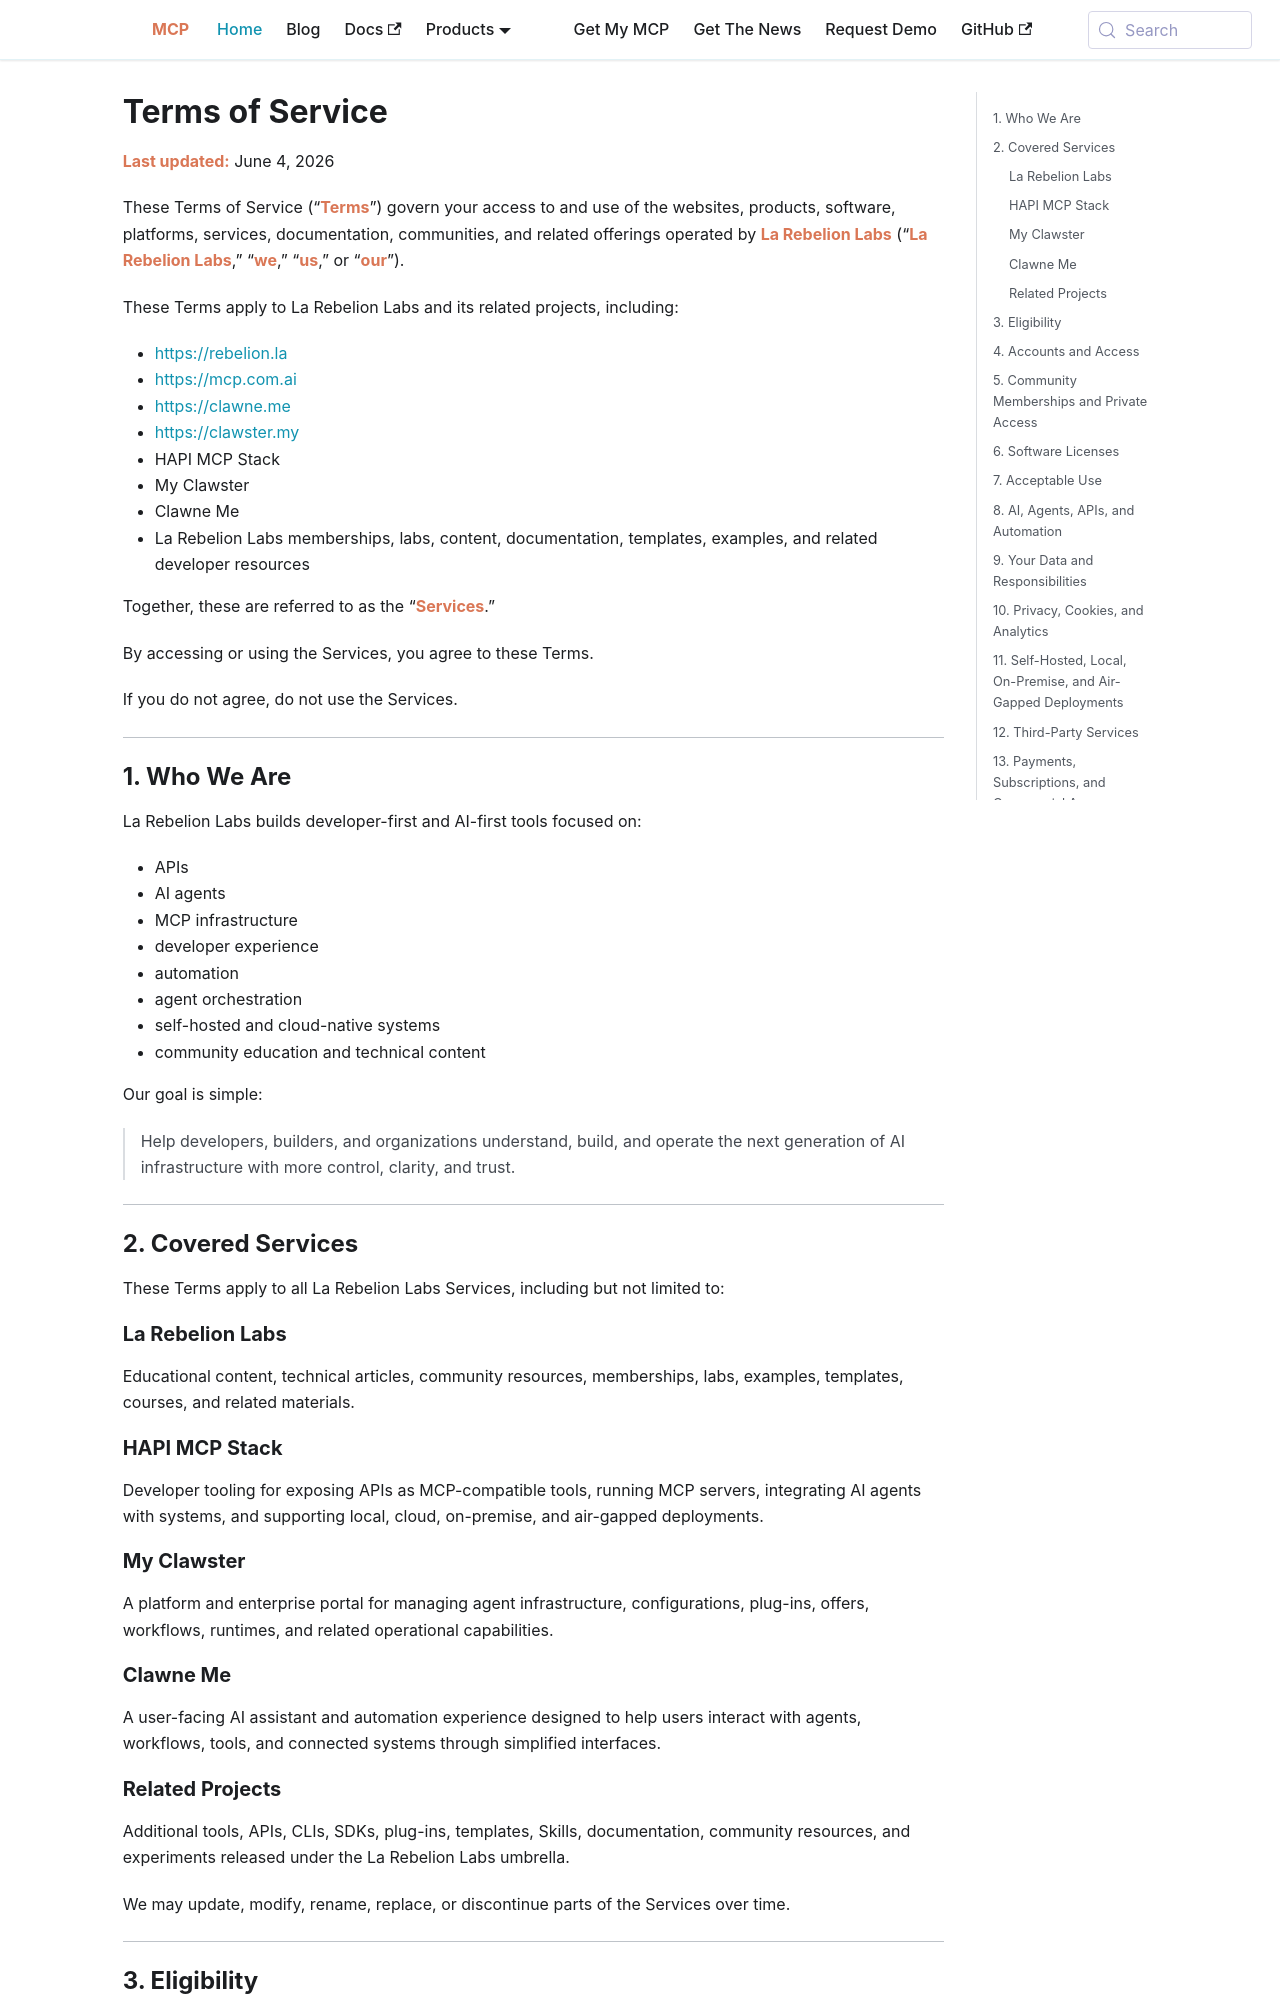

repository: la-rebelion/mcp-website · page: terms.html · generator: docusaurus

---
title: Terms of Service
description: Terms of Service for La Rebelion Labs, including rebelion.la, mcp.com.ai, clawne.me, and clawster.my.
slug: /terms
---

# Terms of Service

**Last updated:** June 4, 2026

These Terms of Service (“**Terms**”) govern your access to and use of the websites, products, software, platforms, services, documentation, communities, and related offerings operated by **La Rebelion Labs** (“**La Rebelion Labs**,” “**we**,” “**us**,” or “**our**”).

These Terms apply to La Rebelion Labs and its related projects, including:

- [https://rebelion.la](https://rebelion.la)
- [https://mcp.com.ai](https://mcp.com.ai)
- [https://clawne.me](https://clawne.me)
- [https://clawster.my](https://clawster.my)
- HAPI MCP Stack
- My Clawster
- Clawne Me
- La Rebelion Labs memberships, labs, content, documentation, templates, examples, and related developer resources

Together, these are referred to as the “**Services**.”

By accessing or using the Services, you agree to these Terms.

If you do not agree, do not use the Services.

<!-- truncate -->

---

## 1. Who We Are

La Rebelion Labs builds developer-first and AI-first tools focused on:

- APIs
- AI agents
- MCP infrastructure
- developer experience
- automation
- agent orchestration
- self-hosted and cloud-native systems
- community education and technical content

Our goal is simple:

> Help developers, builders, and organizations understand, build, and operate the next generation of AI infrastructure with more control, clarity, and trust.

---

## 2. Covered Services

These Terms apply to all La Rebelion Labs Services, including but not limited to:

### La Rebelion Labs

Educational content, technical articles, community resources, memberships, labs, examples, templates, courses, and related materials.

### HAPI MCP Stack

Developer tooling for exposing APIs as MCP-compatible tools, running MCP servers, integrating AI agents with systems, and supporting local, cloud, on-premise, and air-gapped deployments.

### My Clawster

A platform and enterprise portal for managing agent infrastructure, configurations, plug-ins, offers, workflows, runtimes, and related operational capabilities.

### Clawne Me

A user-facing AI assistant and automation experience designed to help users interact with agents, workflows, tools, and connected systems through simplified interfaces.
